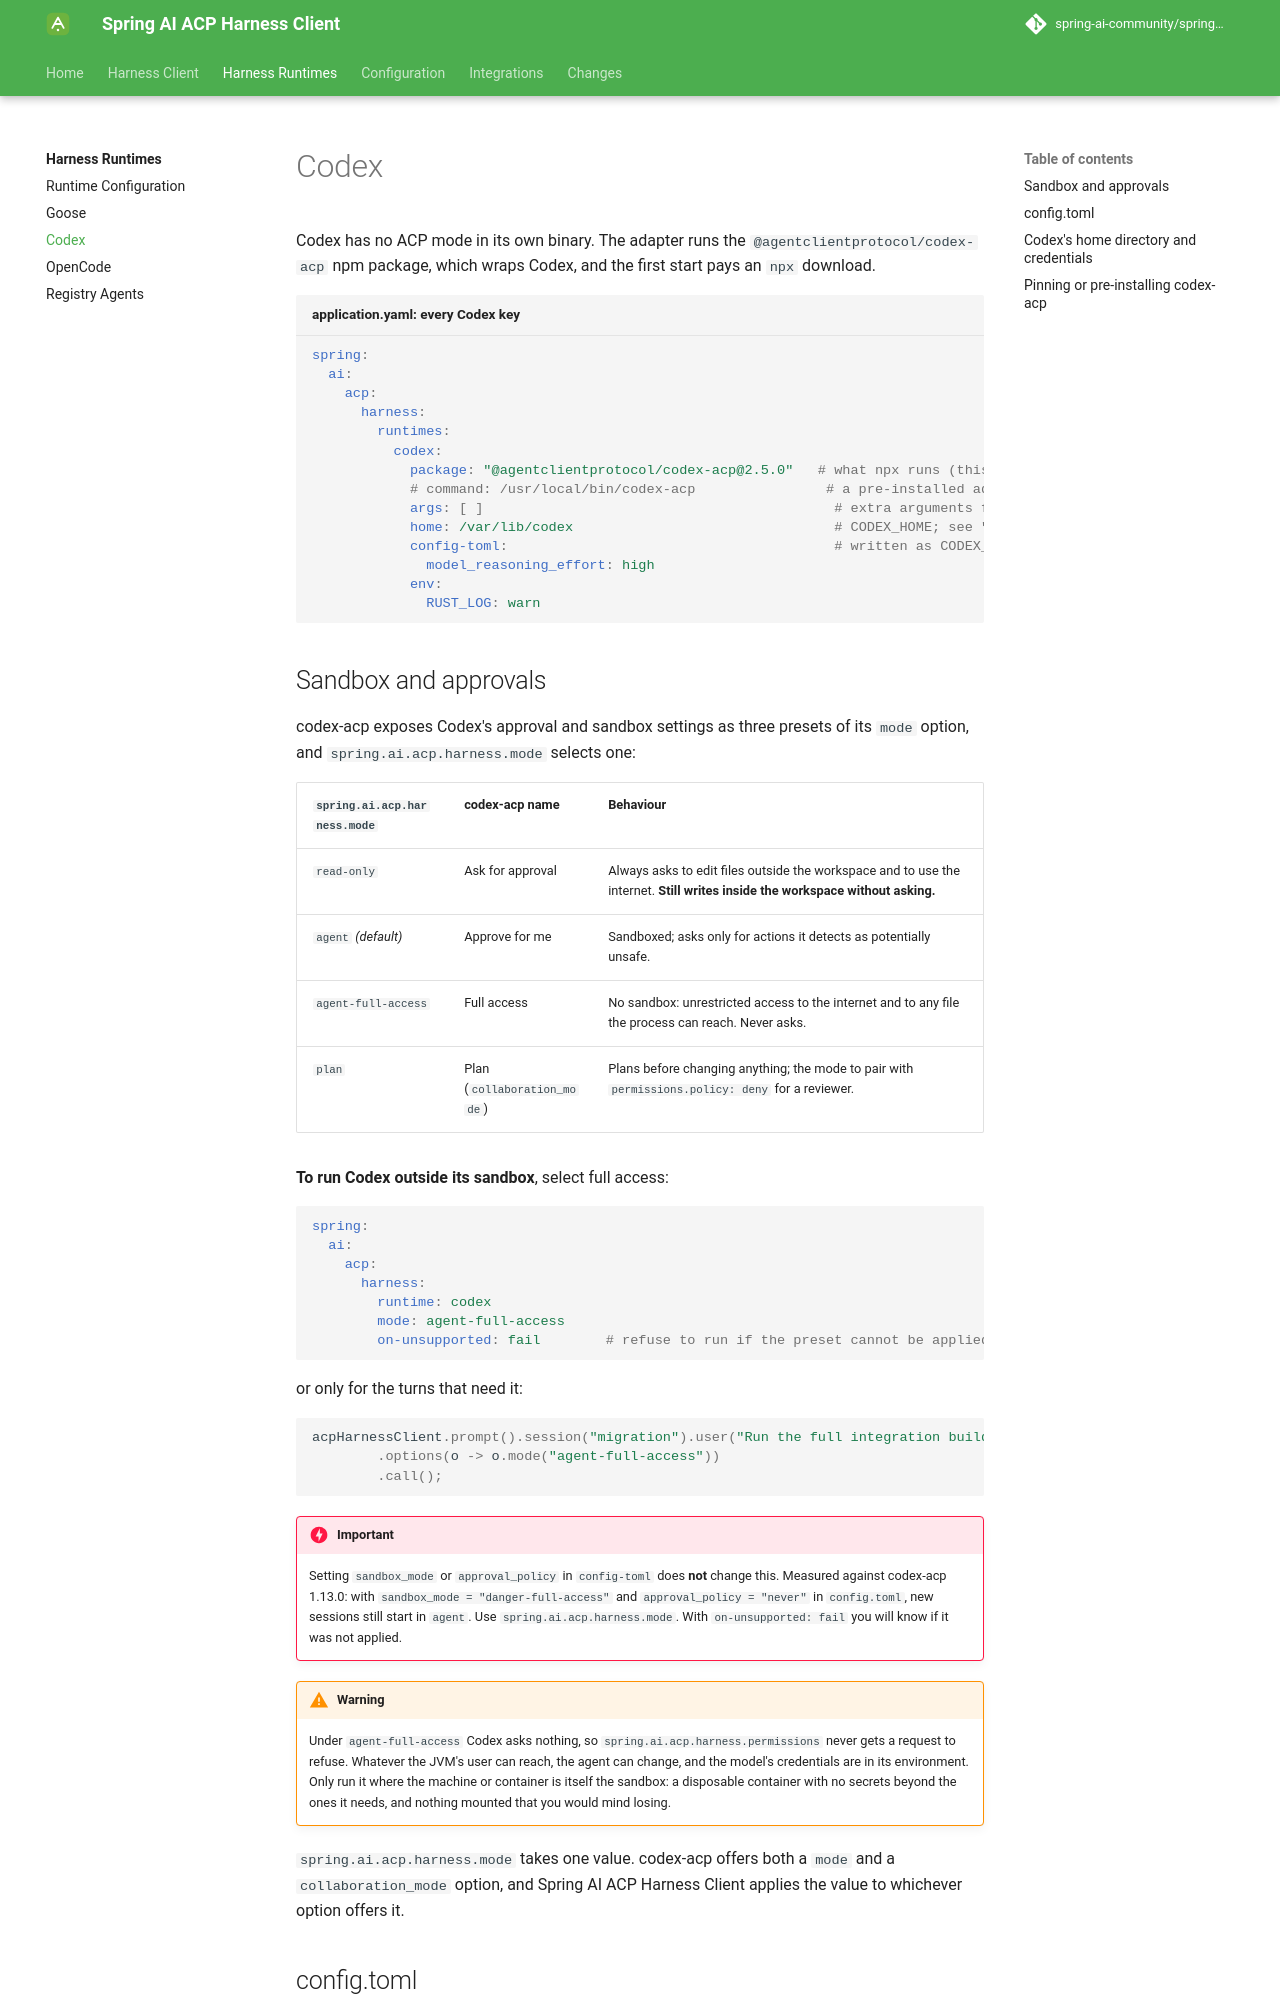

repository: spring-ai-community/spring-ai-acp-harness-client · page: 0.6.0/runtimes/codex/index.html · generator: mkdocs

# Codex

Codex has no ACP mode in its own binary. The adapter runs the `@agentclientprotocol/codex-acp` npm package, which wraps Codex, and the first start pays an `npx` download.

```yaml title="application.yaml: every Codex key"
spring:
  ai:
    acp:
      harness:
        runtimes:
          codex:
            package: "@agentclientprotocol/codex-acp@2.12.0"   # what npx runs (this is the default)
            # command: /usr/local/bin/codex-acp                # a pre-installed adapter instead of npx
            args: [ ]                                           # extra arguments for the adapter
            home: /var/lib/codex                                # CODEX_HOME; see "Codex's home directory"
            config-toml:                                        # written as CODEX_HOME/config.toml
              model_reasoning_effort: high
            env:
              RUST_LOG: warn
```

## Sandbox and approvals

codex-acp exposes Codex's approval and sandbox settings as three presets of its `mode` option, and `spring.ai.acp.harness.mode` selects one:

| `spring.ai.acp.harness.mode` | codex-acp name | Behaviour |
| --- | --- | --- |
| `read-only` | Ask for approval | Always asks to edit files outside the workspace and to use the internet. **Still writes inside the workspace without asking.** |
| `agent` *(default)* | Approve for me | Sandboxed; asks only for actions it detects as potentially unsafe. |
| `agent-full-access` | Full access | No sandbox: unrestricted access to the internet and to any file the process can reach. Never asks. |
| `plan` | Plan (`collaboration_mode`) | Plans before changing anything; the mode to pair with `permissions.policy: deny` for a reviewer. |

**To run Codex outside its sandbox**, select full access:

```yaml
spring:
  ai:
    acp:
      harness:
        runtime: codex
        mode: agent-full-access
        on-unsupported: fail        # refuse to run if the preset cannot be applied
```

or only for the turns that need it:

```java
acpHarnessClient.prompt().session("migration").user("Run the full integration build")
        .options(o -> o.mode("agent-full-access"))
        .call();
```

!!! danger "Important"

    Setting `sandbox_mode` or `approval_policy` in `config-toml` does **not** change this. Measured against codex-acp 1.13.0: with `sandbox_mode = "danger-full-access"` and `approval_policy = "never"` in `config.toml`, new sessions still start in `agent`. Use `spring.ai.acp.harness.mode`. With `on-unsupported: fail` you will know if it was not applied.

!!! warning

    Under `agent-full-access` Codex asks nothing, so `spring.ai.acp.harness.permissions` never gets a request to refuse. Whatever the JVM's user can reach, the agent can change, and the model's credentials are in its environment. Only run it where the machine or container is itself the sandbox: a disposable container with no secrets beyond the ones it needs, and nothing mounted that you would mind losing.

`spring.ai.acp.harness.mode` takes one value. codex-acp offers both a `mode` and a `collaboration_mode` option, and Spring AI ACP Harness Client applies the value to whichever option offers it.
